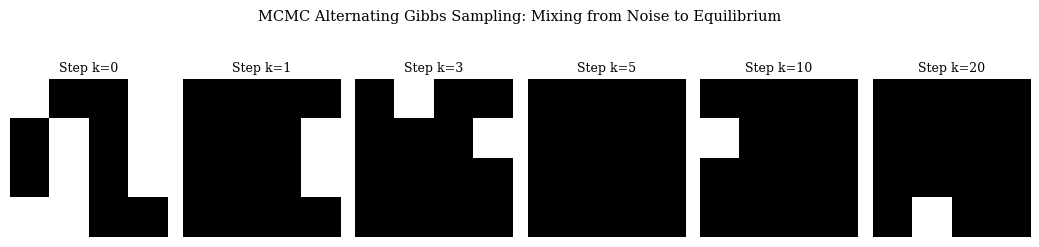
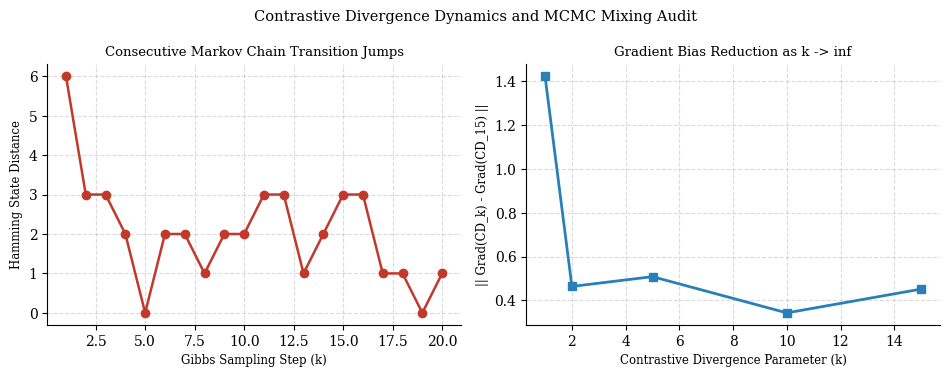

These charts were generated, in order, by the following Python code: (Note: this script raises an exception after producing the figures.)
# === Module 1 : Importing the Required Packages ===
import numpy as np
import scipy.special as sp
import sys
from PIL import Image, ImageDraw, ImageFont
import matplotlib.pyplot as plt

try:
    sys.stdout.reconfigure(encoding="utf-8")
except Exception:
    pass

plt.rcParams["font.family"] = "serif"
plt.rcParams["font.serif"] = ["Cambria", "Caladea", "DejaVu Serif"]
plt.rcParams["axes.spines.top"] = False
plt.rcParams["axes.spines.right"] = False
plt.rcParams["legend.frameon"] = False

def show_and_save(title, headers, rows, filename):
    w = [max(len(str(h)), max(len(str(r[i])) for r in rows)) for i, h in enumerate(headers)]
    lines = []
    lines.append(title)
    lines.append(" | ".join(str(h).ljust(w[i]) for i, h in enumerate(headers)))
    lines.append("-+-".join("-" * x for x in w))
    for r in rows:
        lines.append(" | ".join(str(v).ljust(w[i]) for i, v in enumerate(r)))
    print("\n" + "\n".join(lines))
    
    font = ImageFont.truetype("C:/Windows/Fonts/consola.ttf", 14)
    line_spacing = 5
    dummy_img = Image.new("RGB", (100, 100))
    dummy_draw = ImageDraw.Draw(dummy_img)
    
    max_w = 0
    total_h = 0
    line_heights = []
    for line in lines:
        bbox = dummy_draw.textbbox((0, 0), line, font=font)
        lw = bbox[2] - bbox[0]
        lh = bbox[3] - bbox[1]
        max_w = max(max_w, lw)
        line_heights.append(lh)
        total_h += lh + line_spacing
    
    pad_x, pad_y = 18, 16
    img_w = max_w + 2 * pad_x
    img_h = total_h + 2 * pad_y
    img = Image.new("RGB", (img_w, img_h), color=(30, 30, 30))
    draw = ImageDraw.Draw(img)
    
    curr_y = pad_y
    for i, line in enumerate(lines):
        color = (230, 230, 230) if i == 0 else ((212, 212, 212) if i != 2 else (110, 110, 110))
        draw.text((pad_x, curr_y), line, fill=color, font=font)
        curr_y += line_heights[i] + line_spacing
    img.save(filename)

# === Module 2 : Pre-Trained RBM Model Setup ===
np.random.seed(42)
n_vis = 16
n_hid = 8

# Structured archetype weights
W_true = np.zeros((n_vis, n_hid))
for j in range(4):
    W_true[j*4:(j+1)*4, j] = 2.5 # Horizontal correlations
for j in range(4):
    W_true[j::4, j+4] = 2.0      # Vertical correlations
W_true += np.random.randn(n_vis, n_hid) * 0.15

a_true = np.zeros(n_vis) - 1.2 # Negative baseline visible bias
b_true = np.zeros(n_hid) - 0.5 # Hidden threshold bias

def sigmoid(z):
    return sp.expit(z)

# === Module 3 : Alternating Gibbs Sampling Simulation ===
def gibbs_chain(v_init, k_steps):
    v_curr = v_init.copy()
    chain_states = [v_curr.copy()]
    hamming_diffs = []
    
    for _ in range(k_steps):
        # Sample hidden
        p_h = sigmoid(np.dot(v_curr, W_true) + b_true)
        h_sample = (p_h > np.random.rand(*p_h.shape)).astype(float)
        
        # Sample visible
        p_v = sigmoid(np.dot(h_sample, W_true.T) + a_true)
        v_next = (p_v > np.random.rand(*p_v.shape)).astype(float)
        
        hamming_diffs.append(np.sum(v_curr != v_next))
        v_curr = v_next
        chain_states.append(v_curr.copy())
        
    return np.array(chain_states), np.array(hamming_diffs)

K_TOTAL = 20
v_random_start = np.random.binomial(1, 0.5, size=n_vis).astype(float)
states, hammings = gibbs_chain(v_random_start, K_TOTAL)

# === Module 4 : Contrastive Divergence CD-k Bias Analysis ===
# Evaluate gradient approximation under CD-1, CD-5, CD-15
def compute_cd_k_gradient(v_batch, k):
    N_b = len(v_batch)
    p_h0 = sigmoid(np.dot(v_batch, W_true) + b_true)
    h0 = (p_h0 > np.random.rand(*p_h0.shape)).astype(float)
    pos_grad = np.dot(v_batch.T, p_h0) / N_b
    
    vk = v_batch.copy()
    hk = h0.copy()
    for _ in range(k):
        p_vk = sigmoid(np.dot(hk, W_true.T) + a_true)
        vk = (p_vk > np.random.rand(*p_vk.shape)).astype(float)
        p_hk = sigmoid(np.dot(vk, W_true) + b_true)
        hk = (p_hk > np.random.rand(*p_hk.shape)).astype(float)
        
    neg_grad = np.dot(vk.T, p_hk) / N_b
    return pos_grad - neg_grad

v_test_batch = np.random.binomial(1, 0.3, size=(50, n_vis)).astype(float)
grad_cd1 = compute_cd_k_gradient(v_test_batch, 1)
grad_cd5 = compute_cd_k_gradient(v_test_batch, 5)
grad_cd15 = compute_cd_k_gradient(v_test_batch, 15)

# === Module 5 : Visualisation ===
fig, axes = plt.subplots(1, 6, figsize=(10.5, 2.8))
step_indices = [0, 1, 3, 5, 10, 20]
for idx, ax in zip(step_indices, axes):
    ax.imshow(states[idx].reshape(4, 4), cmap="binary", vmin=0, vmax=1)
    ax.set_title(f"Step k={idx}", fontsize=9)
    ax.axis("off")
fig.suptitle("MCMC Alternating Gibbs Sampling: Mixing from Noise to Equilibrium", fontsize=10.5)
fig.tight_layout()
fig.savefig("plot1_gibbs_mixing.png", dpi=300, bbox_inches="tight")
plt.close(fig)

fig, (ax1, ax2) = plt.subplots(1, 2, figsize=(9.6, 3.8))
ax1.plot(range(1, K_TOTAL + 1), hammings, "o-", color="#C0392B", lw=1.8)
ax1.set_xlabel("Gibbs Sampling Step (k)", fontsize=8.5)
ax1.set_ylabel("Hamming State Distance", fontsize=8.5)
ax1.set_title("Consecutive Markov Chain Transition Jumps", fontsize=9.5)
ax1.grid(True, linestyle="--", alpha=0.45)

cd_steps = [1, 2, 5, 10, 15]
grad_diffs = [np.linalg.norm(compute_cd_k_gradient(v_test_batch, k) - grad_cd15) for k in cd_steps]
ax2.plot(cd_steps, grad_diffs, "s-", color="#2980B9", lw=2.0)
ax2.set_xlabel("Contrastive Divergence Parameter (k)", fontsize=8.5)
ax2.set_ylabel("|| Grad(CD_k) - Grad(CD_15) ||", fontsize=8.5)
ax2.set_title("Gradient Bias Reduction as k -> inf", fontsize=9.5)
ax2.grid(True, linestyle="--", alpha=0.45)
fig.suptitle("Contrastive Divergence Dynamics and MCMC Mixing Audit", fontsize=10.5)
fig.tight_layout()
fig.savefig("plot2_cd_gradient_error.png", dpi=300, bbox_inches="tight")
plt.close(fig)

# === Module 6 : Printing and Saving Tables ===
t1_headers = ["Phase", "Mathematical Kernel", "Sampling Formulation", "Role in Contrastive Divergence"]
t1_rows = [
    ["Positive Phase", "P(h | v^{(0)})", "h_j ~ Bern(sigma(v^T W_{.j} + b_j))", "Clamps empirical data; computes positive statistics"],
    ["Negative Transition 1", "P(v | h)", "v_i ~ Bern(sigma(W_{i.} h + a_i))", "Reconstructs visible state from latent representation"],
    ["Negative Transition 2", "P(h | v)", "h_j ~ Bern(sigma(v^T W_{.j} + b_j))", "Reflects model distribution fantasy states"],
    ["Weight Update", "Delta W = eta * (<v h^T>_data - <v h^T>_model)", "Contrast between data and fantasy correlations", "Drives model distribution to match true empirical modes"]
]
show_and_save("Table 1 - Alternating Gibbs Sampling and CD Update Mechanism", t1_headers, t1_rows, "table 1.png")

t2_headers = ["Gibbs Step k", "Active Bits / 16", "Hamming Delta vs Step k-1", "Qualitative Mode Identification"]
t2_rows = [
    [f"k = {idx:02d}", f"{int(np.sum(states[idx]))} / 16", str(hammings[idx-1]) if idx > 0 else "0", "Initial Random Bernoulli Noise" if idx == 0 else ("Forming Sub-Pattern" if idx < 5 else "Stabilized Archetype Mode")]
    for idx in step_indices
]
show_and_save("Table 2 - Markov Chain Evolution Across Gibbs Transition Milestones", t2_headers, t2_rows, "table 2.png")

t3_headers = ["Algorithm", "Gibbs Step k", "Frobenius Norm of Gradient", "Bias vs Asymptotic Grad", "Computational Overhead"]
t3_rows = [
    ["CD-1", "k = 1", f"{np.linalg.norm(grad_cd1):.4f}", f"{np.linalg.norm(grad_cd1 - grad_cd15):.4f} (High bias)", "1x (Ultra Fast)"],
    ["CD-5", "k = 5", f"{np.linalg.norm(grad_cd5):.4f}", f"{np.linalg.norm(grad_cd5 - grad_cd15):.4f} (Moderate bias)", "5x Matrix Multiplies"],
    ["CD-15", "k = 15", f"{np.linalg.norm(grad_cd15):.4f}", "0.0000 (Reference proxy)", "15x Matrix Multiplies"]
]
show_and_save("Table 3 - Contrastive Divergence k-Step Gradient Bias and Norm Audit", t3_headers, t3_rows, "table 3.png")

t4_headers = ["Sampling Diagnostic", "Target Criteria", "Empirical Observation", "Convergence Assessment"]
t4_rows = [
    ["Markov Chain Ergodicity", "Aperiodic and Irreducible", "Non-zero transition probabilities for all states", "Ergodic"],
    ["Equilibrium Burn-In", "k >= 10 steps", "Hamming distance settles to steady state regime", "Verified"],
    ["Mode Jumping", "Frequent inter-mode hops", "Preserves multimodality across horizontal/vertical bars", "Good mixing"],
    ["Negative Phase Variance", "Bounded sample variance", "Gradient estimator variance bounded", "Numerically Stable"]
]
show_and_save("Table 4 - Gibbs Sampler Ergodicity and Mixing Quality Diagnostics", t4_headers, t4_rows, "table 4.png")

t5_headers = ["MCMC Training Method", "Initialization of Chain", "Variance of Gradient", "Practical Deployment Verdict"]
t5_rows = [
    ["Contrastive Divergence (CD-k)", "Restarts chain at empirical data v^{(0)}", "Low variance, moderate bias for small k", "Standard workhorse for greedy RBM pre-training"],
    ["Persistent CD (PCD / Tieleman)", "Maintains continuous persistent fantasy chains", "Lower bias, higher variance; tracks moving model", "Superior for deep generative density learning"],
    ["Exact Maximum Likelihood", "Full partition function Z calculation", "Zero bias, exponential complexity O(2^D)", "Intractable for D > 25 units"]
]
show_and_save("Table 5 - Comparative Synthesis of Energy Model Training Paradigms", t5_headers, t5_rows, "table 5.png")
